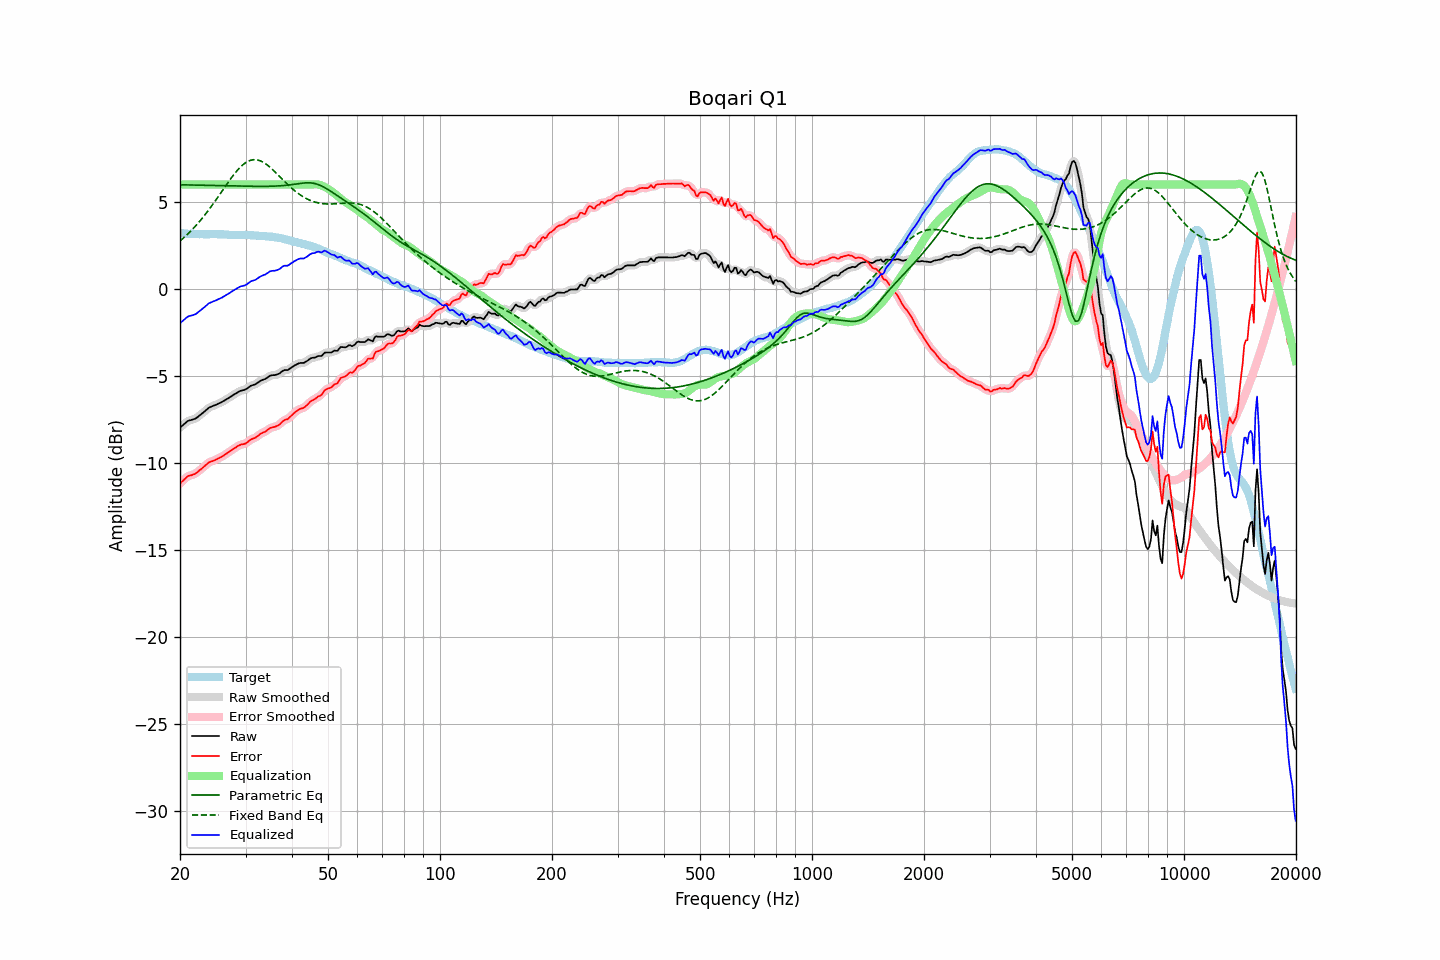

The file beside this chart, header and first rows:
frequency, raw, error, smoothed, error_smoothed, equalization, parametric_eq, fixed_band_eq, equalized_raw, equalized_smoothed, target
20.00, -7.97, -11.18, -7.98, -11.19, 6.00, 5.99, 2.76, -1.97, -1.98, 3.21
20.20, -7.89, -11.09, -7.89, -11.09, 6.00, 5.99, 2.84, -1.89, -1.89, 3.20
20.40, -7.81, -11.01, -7.80, -11.00, 6.00, 5.99, 2.92, -1.81, -1.80, 3.20
20.61, -7.73, -10.92, -7.73, -10.92, 6.00, 5.98, 3.00, -1.73, -1.73, 3.19
20.81, -7.65, -10.83, -7.65, -10.83, 6.00, 5.98, 3.09, -1.65, -1.65, 3.18
21.02, -7.58, -10.75, -7.59, -10.77, 6.00, 5.98, 3.17, -1.58, -1.59, 3.17
21.23, -7.55, -10.72, -7.55, -10.72, 6.00, 5.98, 3.26, -1.55, -1.55, 3.17
21.44, -7.53, -10.71, -7.53, -10.70, 6.00, 5.98, 3.36, -1.53, -1.53, 3.18
21.66, -7.50, -10.67, -7.50, -10.67, 6.00, 5.97, 3.45, -1.50, -1.50, 3.17
21.87, -7.47, -10.64, -7.47, -10.64, 6.00, 5.97, 3.55, -1.47, -1.47, 3.17
22.09, -7.43, -10.59, -7.42, -10.58, 6.00, 5.97, 3.65, -1.43, -1.42, 3.16
22.31, -7.36, -10.52, -7.36, -10.51, 6.00, 5.97, 3.76, -1.36, -1.36, 3.16
22.54, -7.28, -10.43, -7.29, -10.44, 6.00, 5.97, 3.86, -1.28, -1.29, 3.15
22.76, -7.21, -10.37, -7.21, -10.36, 6.00, 5.97, 3.97, -1.21, -1.21, 3.15
22.99, -7.13, -10.29, -7.13, -10.28, 6.00, 5.96, 4.09, -1.13, -1.13, 3.15
23.22, -7.06, -10.20, -7.06, -10.21, 6.00, 5.96, 4.20, -1.06, -1.06, 3.14
23.45, -6.98, -10.12, -6.98, -10.12, 6.00, 5.96, 4.32, -0.98, -0.98, 3.14
23.69, -6.90, -10.04, -6.90, -10.04, 6.00, 5.96, 4.44, -0.90, -0.90, 3.14
23.92, -6.82, -9.96, -6.83, -9.98, 6.00, 5.96, 4.56, -0.82, -0.83, 3.14
24.16, -6.78, -9.93, -6.78, -9.93, 6.00, 5.95, 4.69, -0.78, -0.78, 3.15
24.40, -6.74, -9.90, -6.74, -9.89, 6.00, 5.95, 4.81, -0.74, -0.74, 3.16
24.65, -6.70, -9.86, -6.71, -9.86, 6.00, 5.95, 4.94, -0.70, -0.71, 3.16
24.89, -6.67, -9.83, -6.67, -9.82, 6.00, 5.95, 5.07, -0.67, -0.67, 3.16
25.14, -6.63, -9.78, -6.63, -9.78, 6.00, 5.94, 5.20, -0.63, -0.63, 3.15
25.39, -6.58, -9.73, -6.59, -9.73, 6.00, 5.94, 5.34, -0.58, -0.59, 3.15
25.65, -6.54, -9.69, -6.54, -9.69, 6.00, 5.94, 5.47, -0.54, -0.54, 3.14
25.91, -6.50, -9.65, -6.50, -9.64, 6.00, 5.94, 5.61, -0.50, -0.50, 3.14
26.16, -6.44, -9.58, -6.45, -9.58, 6.00, 5.94, 5.74, -0.44, -0.45, 3.14
26.43, -6.39, -9.52, -6.39, -9.53, 6.00, 5.93, 5.87, -0.39, -0.39, 3.13
26.69, -6.33, -9.46, -6.33, -9.46, 6.00, 5.93, 6.01, -0.33, -0.33, 3.13
26.96, -6.28, -9.40, -6.28, -9.40, 6.00, 5.93, 6.14, -0.28, -0.28, 3.12
27.23, -6.22, -9.33, -6.22, -9.33, 6.00, 5.93, 6.27, -0.22, -0.22, 3.11
27.50, -6.16, -9.27, -6.16, -9.27, 6.00, 5.93, 6.39, -0.16, -0.16, 3.11
27.77, -6.10, -9.21, -6.10, -9.21, 6.00, 5.92, 6.52, -0.10, -0.10, 3.10
28.05, -6.04, -9.14, -6.04, -9.15, 6.00, 5.92, 6.64, -0.04, -0.04, 3.10
28.33, -5.99, -9.09, -5.99, -9.09, 6.00, 5.92, 6.75, 0.01, 0.01, 3.10
28.62, -5.93, -9.02, -5.93, -9.03, 6.00, 5.92, 6.85, 0.07, 0.07, 3.09
28.90, -5.88, -8.98, -5.88, -8.98, 6.00, 5.91, 6.95, 0.12, 0.12, 3.10
29.19, -5.84, -8.94, -5.85, -8.95, 6.00, 5.91, 7.05, 0.16, 0.15, 3.10
29.48, -5.82, -8.93, -5.82, -8.93, 6.00, 5.91, 7.13, 0.18, 0.18, 3.10
29.78, -5.80, -8.90, -5.80, -8.90, 6.00, 5.91, 7.21, 0.20, 0.20, 3.10
30.08, -5.76, -8.87, -5.76, -8.86, 6.00, 5.91, 7.27, 0.24, 0.24, 3.11
30.38, -5.70, -8.80, -5.70, -8.80, 6.00, 5.91, 7.32, 0.30, 0.30, 3.10
30.68, -5.63, -8.73, -5.63, -8.73, 6.00, 5.90, 7.36, 0.37, 0.37, 3.10
30.99, -5.56, -8.65, -5.57, -8.66, 6.00, 5.90, 7.40, 0.44, 0.43, 3.09
31.30, -5.53, -8.61, -5.53, -8.62, 6.00, 5.90, 7.42, 0.47, 0.47, 3.08
31.61, -5.50, -8.58, -5.50, -8.58, 6.00, 5.90, 7.43, 0.50, 0.50, 3.08
31.93, -5.47, -8.54, -5.46, -8.54, 6.00, 5.90, 7.43, 0.53, 0.54, 3.07
32.24, -5.41, -8.48, -5.41, -8.47, 6.00, 5.90, 7.42, 0.59, 0.59, 3.07
32.57, -5.35, -8.41, -5.35, -8.40, 6.00, 5.90, 7.39, 0.65, 0.65, 3.05
32.89, -5.28, -8.32, -5.29, -8.33, 6.00, 5.90, 7.36, 0.72, 0.71, 3.04
33.22, -5.24, -8.28, -5.24, -8.28, 6.00, 5.90, 7.32, 0.76, 0.76, 3.04
33.55, -5.20, -8.24, -5.20, -8.24, 6.00, 5.90, 7.27, 0.80, 0.80, 3.04
33.89, -5.17, -8.20, -5.16, -8.19, 6.00, 5.90, 7.21, 0.83, 0.84, 3.03
34.23, -5.11, -8.13, -5.11, -8.13, 6.00, 5.90, 7.15, 0.89, 0.89, 3.02
34.57, -5.05, -8.07, -5.05, -8.06, 6.00, 5.90, 7.07, 0.95, 0.95, 3.02
34.92, -4.98, -7.99, -5.00, -8.00, 6.00, 5.90, 7.00, 1.02, 1.00, 3.00
35.27, -4.96, -7.97, -4.97, -7.97, 6.00, 5.91, 6.91, 1.04, 1.03, 3.01
35.62, -4.95, -7.94, -4.95, -7.94, 6.00, 5.91, 6.83, 1.05, 1.05, 2.99
35.97, -4.95, -7.92, -4.94, -7.92, 6.00, 5.91, 6.74, 1.05, 1.06, 2.97
... 635 more rows
